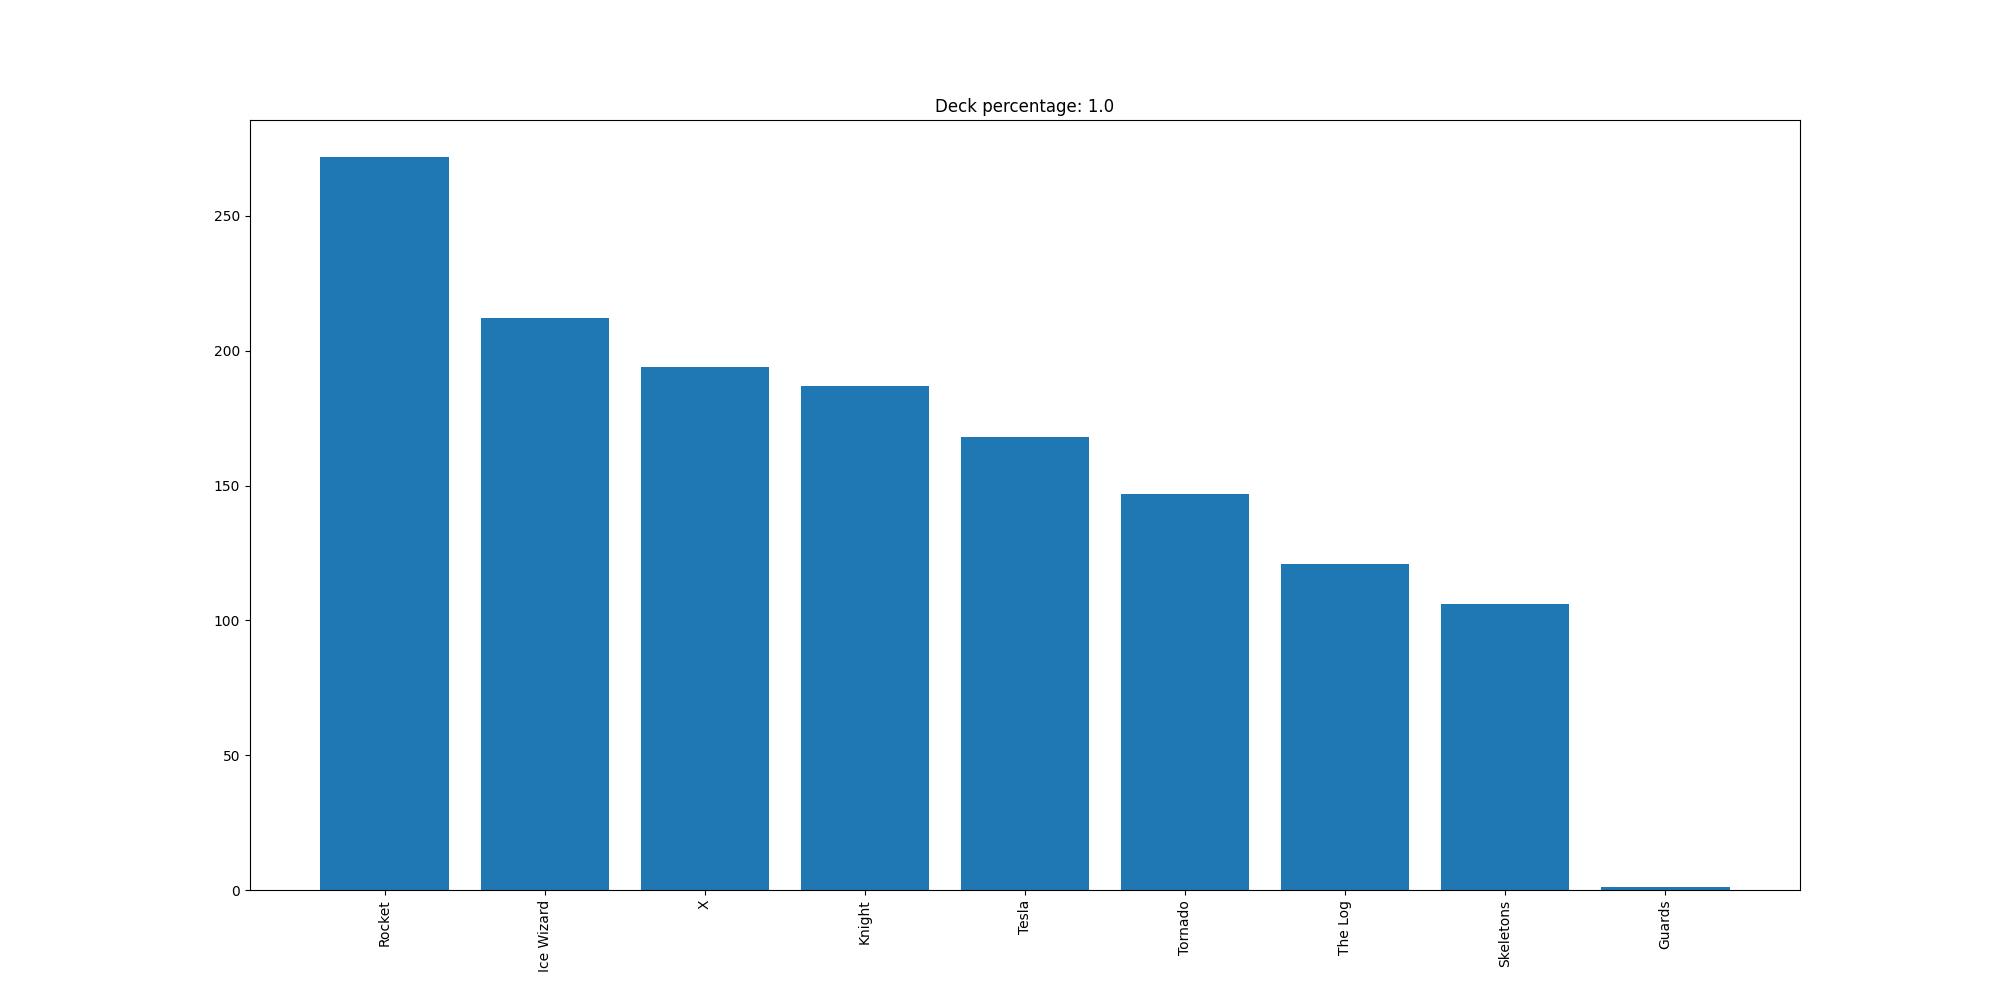

The data file committed next to this chart (first rows):
Rocket, 272
Ice Wizard, 212
X, 194
Knight, 187
Tesla, 168
Tornado, 147
The Log, 121
Skeletons, 106
Guards, 1
